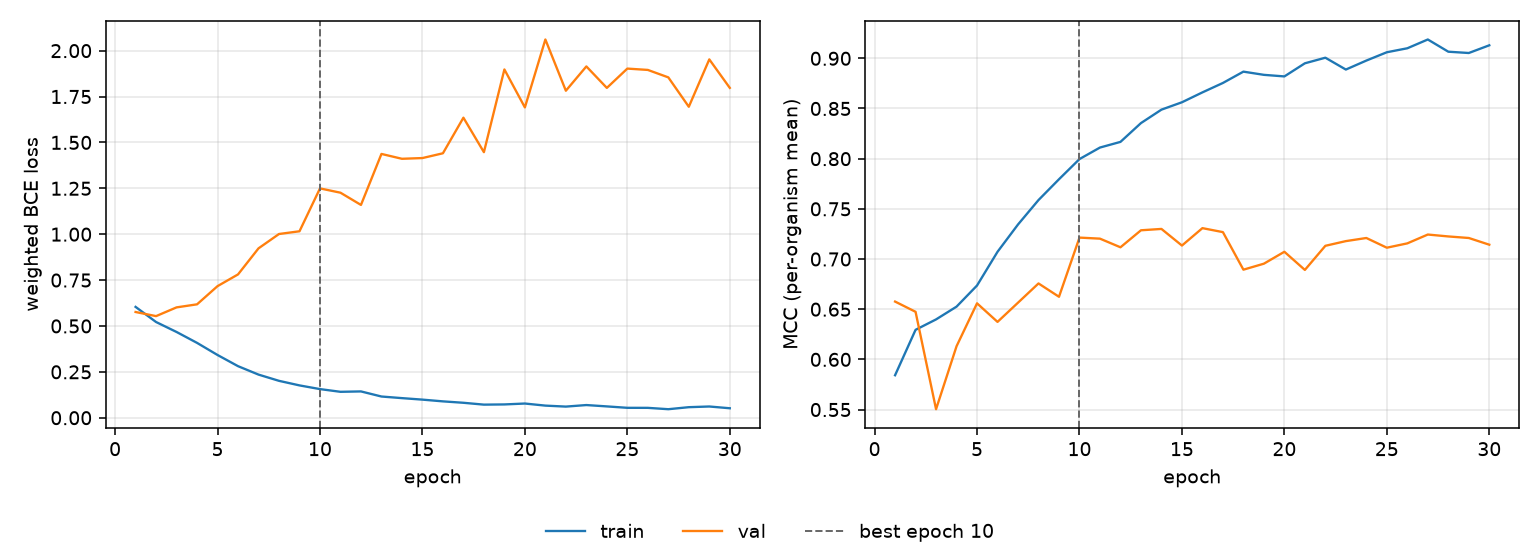

Values plotted in this chart, from the file beside it:
epoch, tr_loss, vl_loss, tr_mcc, vl_mcc, is_best
1, 0.604, 0.5761, 0.5842, 0.6576, False
2, 0.5215, 0.5536, 0.6294, 0.6474, False
3, 0.4673, 0.6013, 0.6398, 0.5503, False
4, 0.4079, 0.6179, 0.6526, 0.6131, False
5, 0.3418, 0.717, 0.6736, 0.6559, False
6, 0.281, 0.7809, 0.7072, 0.6374, False
7, 0.235, 0.9229, 0.7344, 0.6565, False
8, 0.201, 1.001, 0.7588, 0.6757, False
9, 0.1762, 1.016, 0.7795, 0.6624, False
10, 0.1561, 1.25, 0.7996, 0.7214, True
11, 0.1413, 1.226, 0.8111, 0.7203, False
12, 0.1434, 1.159, 0.8167, 0.7117, False
13, 0.1156, 1.437, 0.8355, 0.7286, False
14, 0.1069, 1.411, 0.8489, 0.73, False
15, 0.09867, 1.415, 0.8562, 0.7134, False
16, 0.08919, 1.441, 0.8661, 0.7308, False
17, 0.0815, 1.635, 0.8754, 0.7268, False
18, 0.0714, 1.447, 0.8867, 0.6894, False
19, 0.07251, 1.898, 0.8835, 0.6954, False
20, 0.07741, 1.691, 0.882, 0.7072, False
21, 0.06605, 2.061, 0.895, 0.6891, False
22, 0.06069, 1.782, 0.9006, 0.7132, False
23, 0.06912, 1.914, 0.8888, 0.7178, False
24, 0.06178, 1.797, 0.8978, 0.721, False
25, 0.05405, 1.902, 0.906, 0.7113, False
26, 0.05389, 1.895, 0.91, 0.7156, False
27, 0.04648, 1.854, 0.9188, 0.7244, False
28, 0.05754, 1.694, 0.9066, 0.7225, False
29, 0.06124, 1.952, 0.9053, 0.721, False
30, 0.05166, 1.797, 0.913, 0.7143, False
